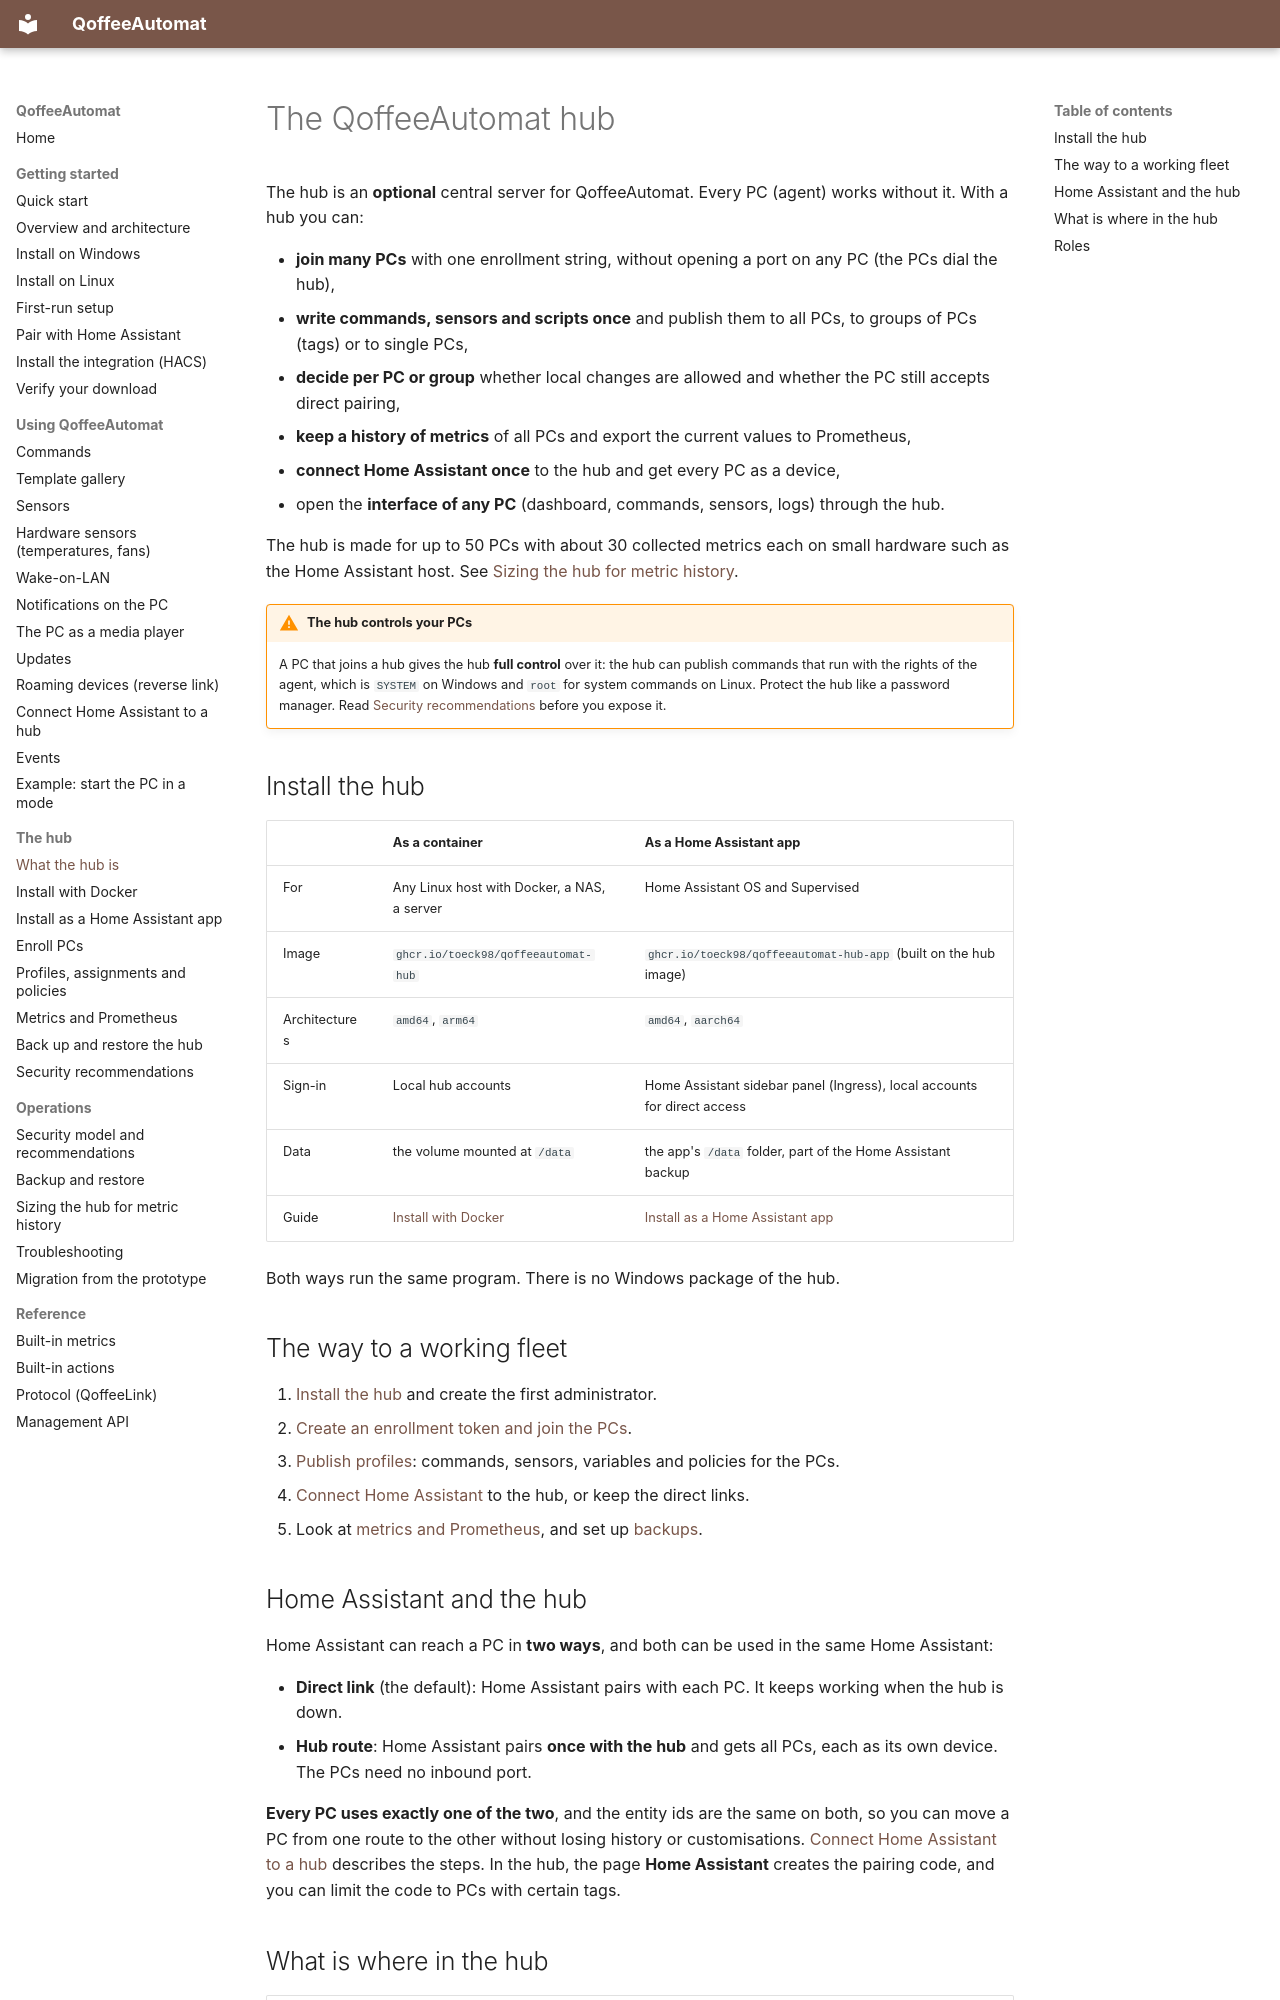

repository: toeck98/QoffeeAutomat · page: user/hub/index.html · generator: mkdocs

# The QoffeeAutomat hub

The hub is an **optional** central server for QoffeeAutomat. Every PC (agent) works without it. With a hub you can:

* **join many PCs** with one enrollment string, without opening a port on any PC (the PCs dial the hub),
* **write commands, sensors and scripts once** and publish them to all PCs, to groups of PCs (tags) or to single PCs,
* **decide per PC or group** whether local changes are allowed and whether the PC still accepts direct pairing,
* **keep a history of metrics** of all PCs and export the current values to Prometheus,
* **connect Home Assistant once** to the hub and get every PC as a device,
* open the **interface of any PC** (dashboard, commands, sensors, logs) through the hub.

The hub is made for up to 50 PCs with about 30 collected metrics each on small hardware such as the Home Assistant host. See
[Sizing the hub for metric history](../hub-sizing.md).

!!! warning "The hub controls your PCs"
    A PC that joins a hub gives the hub **full control** over it: the hub can publish commands that run with the rights of the
    agent, which is `SYSTEM` on Windows and `root` for system commands on Linux. Protect the hub like a password manager. Read
    [Security recommendations](security.md) before you expose it.

## Install the hub

| | As a container | As a Home Assistant app |
|---|---|---|
| For | Any Linux host with Docker, a NAS, a server | Home Assistant OS and Supervised |
| Image | `ghcr.io/toeck98/qoffeeautomat-hub` | `ghcr.io/toeck98/qoffeeautomat-hub-app` (built on the hub image) |
| Architectures | `amd64`, `arm64` | `amd64`, `aarch64` |
| Sign-in | Local hub accounts | Home Assistant sidebar panel (Ingress), local accounts for direct access |
| Data | the volume mounted at `/data` | the app's `/data` folder, part of the Home Assistant backup |
| Guide | [Install with Docker](docker.md) | [Install as a Home Assistant app](ha-app.md) |

Both ways run the same program. There is no Windows package of the hub.

## The way to a working fleet

1. [Install the hub](docker.md) and create the first administrator.
2. [Create an enrollment token and join the PCs](enrollment.md).
3. [Publish profiles](profiles.md): commands, sensors, variables and policies for the PCs.
4. [Connect Home Assistant](#home-assistant-and-the-hub) to the hub, or keep the direct links.
5. Look at [metrics and Prometheus](metrics.md), and set up [backups](backup.md).
